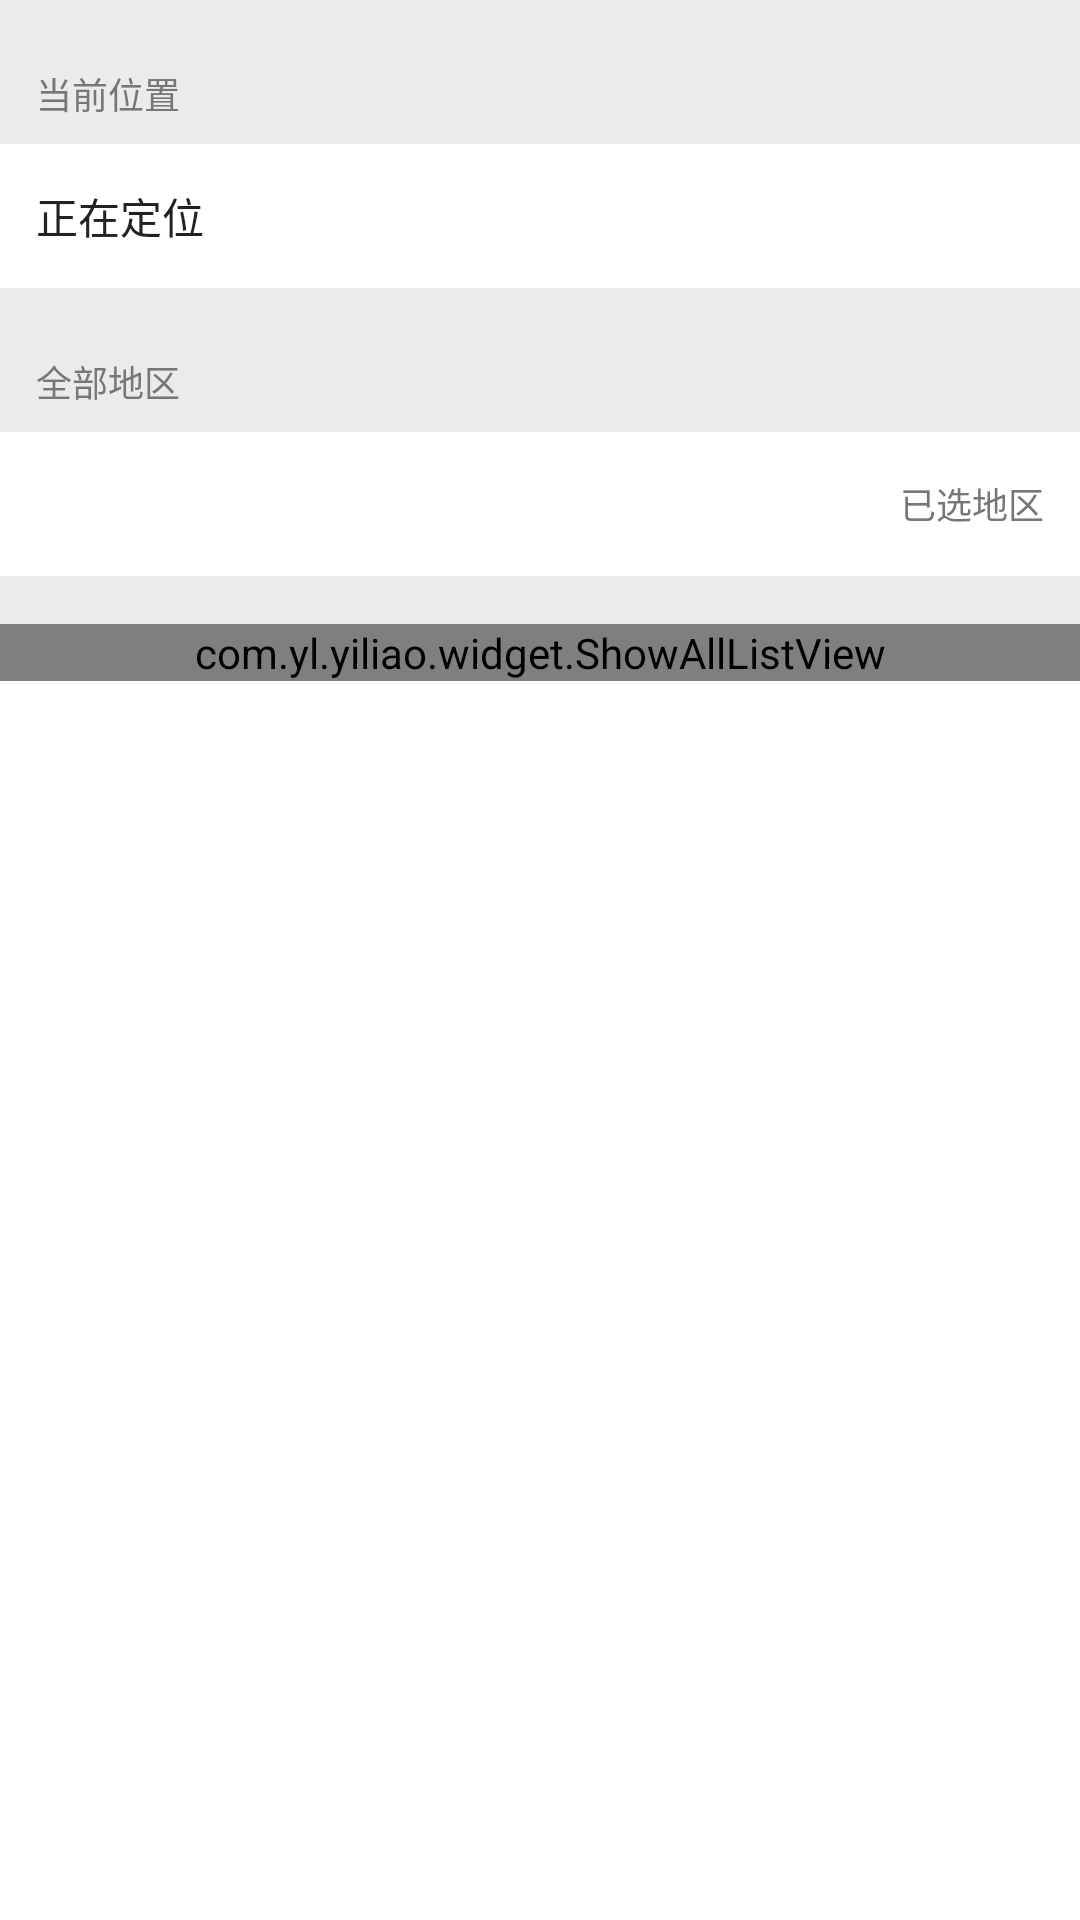

Here is an Android app screen rendered from its layout file. Give the layout XML and the strings, colors and styles it references.
<!-- AndroidManifest.xml: application theme AppTheme -->
<!-- res/layout/activity_country_code.xml -->
<?xml version="1.0" encoding="utf-8"?>
<RelativeLayout xmlns:android="http://schemas.android.com/apk/res/android"
    xmlns:app="http://schemas.android.com/apk/res-auto"
    xmlns:tools="http://schemas.android.com/tools"
    android:layout_width="match_parent"
    android:layout_height="match_parent"
    tools:context="com.yl.yiliao.activity.CountryCodeActivity">

    <ScrollView
        android:layout_width="match_parent"
        android:layout_height="match_parent">

        <LinearLayout
            android:layout_width="match_parent"
            android:layout_height="wrap_content"
            android:orientation="vertical">

            <TextView
                android:layout_width="match_parent"
                android:layout_height="48dp"
                android:background="@color/gray8"
                android:gravity="bottom"
                android:paddingBottom="8dp"
                android:paddingLeft="12dp"
                android:text="当前位置"
                android:textColor="@color/gray2"
                android:textSize="12sp" />

            <TextView
                android:id="@+id/tv_current"
                android:layout_width="match_parent"
                android:layout_height="48dp"
                android:gravity="center_vertical"
                android:paddingLeft="12dp"
                android:text="正在定位"
                android:textColor="@color/edit_text_color"
                android:textSize="14sp" />

            <TextView
                android:layout_width="match_parent"
                android:layout_height="48dp"
                android:background="@color/gray8"
                android:gravity="bottom"
                android:paddingBottom="8dp"
                android:paddingLeft="12dp"
                android:text="全部地区"
                android:textColor="@color/gray2"
                android:textSize="12sp" />

            <RelativeLayout
                android:id="@+id/select_lay"
                android:layout_width="match_parent"
                android:layout_height="48dp">


                <TextView
                    android:id="@+id/select_tv"
                    android:layout_width="wrap_content"
                    android:layout_height="wrap_content"
                    android:layout_centerVertical="true"
                    android:layout_marginLeft="12dp"
                    android:textColor="@color/edit_text_color"
                    android:textSize="14sp" />

                <TextView
                    android:id="@+id/select_hint"
                    android:layout_width="wrap_content"
                    android:layout_height="wrap_content"
                    android:layout_alignParentRight="true"
                    android:layout_centerVertical="true"
                    android:layout_marginRight="12dp"
                    android:text="已选地区"
                    android:textColor="@color/gray2"
                    android:textSize="12sp" />

            </RelativeLayout>

            <View
                android:layout_width="match_parent"
                android:layout_height="16dp"
                android:background="@color/gray8" />

            <com.yl.yiliao.widget.ShowAllListView
                android:id="@+id/listview"
                android:layout_width="match_parent"
                android:layout_height="match_parent"
                android:divider="@color/gray8"
                android:dividerHeight="0.5dip" />


        </LinearLayout>


    </ScrollView>


</RelativeLayout>
<!-- resources referenced by this layout -->
<resources>
  <color name="edit_text_color">#222222</color>
  <color name="gray2">#777777</color>
  <color name="gray8">#ebebeb</color>
  <style name="AppTheme" parent="@style/BackGround" />
  <style name="BackGround" parent="Theme.AppCompat.Light.NoActionBar">
          
          <item name="android:windowBackground">@color/white</item>
          
          
          
      </style>
  <color name="white">#ffffff</color>
</resources>
